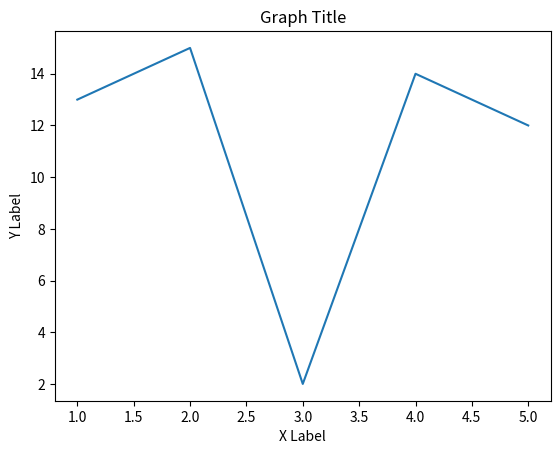
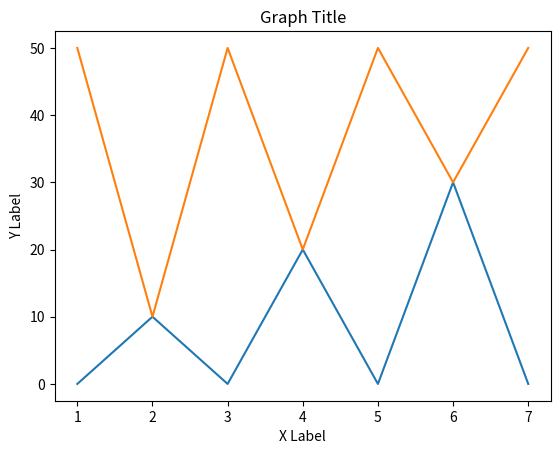

Source code (Python) for these figures, in order:
import matplotlib.pyplot as plt

# Example 1: Text

# Some code here...
final_result = 12345

print("The final result is: " + str(final_result))

# Example 2: Graph

# Some code here...
x = [1, 2, 3, 4, 5]
y = [13, 15, 2, 14, 12]

plt.title("Graph Title")
plt.xlabel("X Label")
plt.ylabel("Y Label")
plt.plot(x, y)
plt.show()

# Example 3: Graph with inputs and multiple plots

### INPUT ###
input1 = 10
input2 = 20
input3 = 30
#############

# Some code here...
x1 = [1, 2, 3, 4, 5, 6, 7]
y1 = [0, input1, 0, input2, 0, input3, 0]

x2 = [1, 2, 3, 4, 5, 6, 7]
y2 = [50, input1, 50, input2, 50, input3, 50]

plt.title("Graph Title")
plt.xlabel("X Label")
plt.ylabel("Y Label")
plt.plot(x1, y1)
plt.plot(x2, y2)
plt.show()
